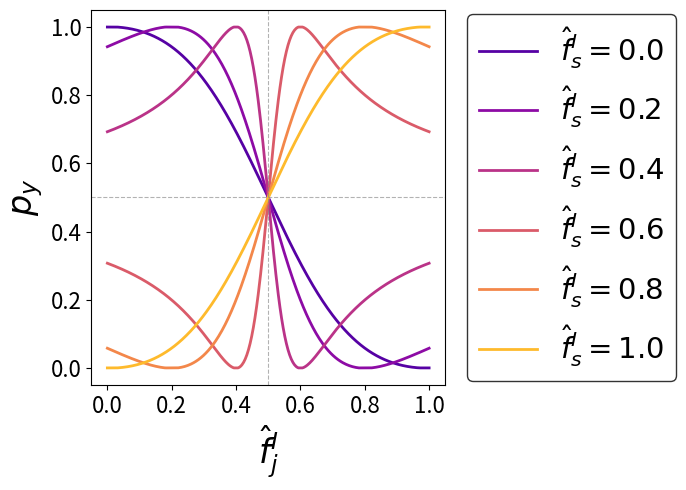

Write Python code to recreate this figure.
import numpy as np
import matplotlib.pyplot as plt

# ==========================================================
# Function to compute optimal p_y
# ==========================================================
def optimal_p_y(f_a, f_b, epsilon, n, domain):
    d = len(domain)
    exp_eps = np.exp(epsilon)
    p = exp_eps / (exp_eps + d - 1)
    q = 1.0 / (exp_eps + d - 1)
    Δ = p - q

    S1 = d * (d - 1) / 2
    S2 = (d - 1) * d * (2 * d - 1) / 6

    μa = sum(v * f_a[v] for v in domain)
    μb = sum(v * f_b[v] for v in domain)
    νb2 = sum(v**2 * f_b[v] for v in domain)

    a0 = μa - μb
    a1 = 2 * μb - S1
    b1 = 2 * νb2 - S2
    Y0 = (Δ / 2) * a0 + (S1 / 2)

    α1 = 2 * sum((1 - f_a[v] - f_b[v]) * ((2 * f_a[v] - 1) + (2 * f_b[v] - 1)) for v in domain)
    α2 = sum((2 * f_a[v] - 1)**2 + (2 * f_b[v] - 1)**2 for v in domain)

    num = (b1 - 2 * Y0 * a1) / (2 * n * Δ) + α1 / (8 * d)
    den = a1**2 / (2 * n) - α2 / (4 * d)

    p_star = num / den if den != 0 else q
    return float(np.clip(p_star, 0.0, 1.0))


# ==========================================================
# MAIN: Run the p_y plot experiment
# ==========================================================
if __name__ == "__main__":

    # --- constants ---
    domain = [0, 1]       # Binary domain
    epsilon = 0.1
    n = 1000

    # --- f_a curves to plot ---
    fa_fixed_values = [0.0, 0.2, 0.4, 0.6, 0.8, 1.0]
    colors = plt.cm.plasma(np.linspace(0.15, 0.85, len(fa_fixed_values)))
    fb_values = np.linspace(0, 1, 400)

    # --- figure ---
    plt.figure(figsize=(7, 5))

    for fa_val, color in zip(fa_fixed_values, colors):
        py_values = []
        for fb_val in fb_values:
            f_a = {0: fa_val, 1: 1 - fa_val}
            f_b = {0: fb_val, 1: 1 - fb_val}
            py_values.append(optimal_p_y(f_a, f_b, epsilon, n, domain))

        label = rf'$\hat{{f}}^I_s = {fa_val}$'
        plt.plot(fb_values, py_values, color=color, linewidth=2, label=label)

    # --- quadrant lines ---
    plt.axvline(0.5, color="gray", linestyle="--", linewidth=0.8, alpha=0.6)
    plt.axhline(0.5, color="gray", linestyle="--", linewidth=0.8, alpha=0.6)

    # --- axis ---
    plt.xlabel(r'$\hat{f}^I_j$', fontsize=24)
    plt.ylabel(r'$p_y$', fontsize=24)

    plt.xticks([0, 0.2, 0.4, 0.6, 0.8, 1.0], fontsize=16)
    plt.yticks(fontsize=16)
    plt.ylim(-0.05, 1.05)

    # --- legend ---
    plt.legend(fontsize=21, loc='center left',
               bbox_to_anchor=(1.02, 0.5),
               frameon=True, edgecolor='black')

    plt.tight_layout()
    plt.show()

    # --- save ---
    # [redacted]
    #plt.savefig(out_path, bbox_inches='tight')

    #print(f"Plot saved to: {out_path}")
